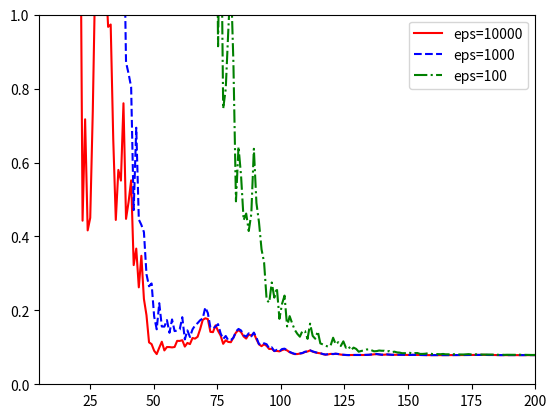

The matplotlib source for this figure:
# -*- coding: utf-8 -*-
"""
Created on Sun Mar 18 12:13:05 2018

[redacted]
"""
import numpy as np
import matplotlib.pyplot as plt

def lin_reg(data_x,data_y,epsilon):
    #input pairs (x,y) and privacy budget epsilon; each line of data_x is supposed to be one input vector
    #assume both data_x and data_y are numpy arrays
    (n,d)=data_x.shape
    
    #assuming data_x and data_y don't have absolute value greater than 1
    Delta=2*(1+2*d+d^2)
    # j = 1 : linear terms (in w) in objective function
    # lambd_1 is a d dimensional array holding all the coefficients for the d monomials in w
    lambd_1=-2*data_y.dot(data_x)+np.random.laplace(scale=Delta/epsilon,size=d)
    # j = 2: quadratic terms (in w) in objective function
    # lambd_2 is a d x d dimensional array holding all the coefficients for the d x d quadratic terms of form w_j*w_l
    lambd_2=data_x.transpose().dot(data_x)+np.random.laplace(scale=Delta/epsilon)
    
    lambd_2_new=lambd_2+np.transpose(lambd_2)
    #solve quadratic optimization problem: minimize lambd_0+lambd_1^T*w+1/2w^T*lambd_2_new*w
    #==> solve lambd_2_new * w = -lambd_1
    w=np.linalg.solve(lambd_2_new,-lambd_1)
    return(w)

def lin(w, x):
    return w[1]*x+w[0]
    
#data_x = np.array([[1,0.2],[1,0.4],[1,0.6]]) # add a x_0 = 1 coordinate for computing w_0
#data_y = np.array([0.1,0.5,0.6])

Nmin = 5
Nmax = 200
Q = 100
Error1 = np.zeros(Nmax-Nmin)
MeanError1 = np.zeros(Nmax-Nmin)
Error2 = np.zeros(Nmax-Nmin)
MeanError2 = np.zeros(Nmax-Nmin)
Error3 = np.zeros(Nmax-Nmin)
MeanError3 = np.zeros(Nmax-Nmin)
data_x = np.zeros((Nmax,2))
data_x[:,0] = np.ones((Nmax))
data_x[:,1] = np.linspace(0,1,Nmax)
data_y = data_x[:,1]*10+5+np.random.rand(Nmax)

for j in range(Q):
    
    for n in range(Nmin,Nmax):
        w = lin_reg(data_x[0:n],data_y[0:n],10000)
        Error1[n-Nmin] = np.mean((lin(w,data_x[:,1])-data_y)**2) 
        w = lin_reg(data_x[0:n],data_y[0:n],1000)
        Error2[n-Nmin] = np.mean((lin(w,data_x[:,1])-data_y)**2) 
        w = lin_reg(data_x[0:n],data_y[0:n],100)
        Error3[n-Nmin] = np.mean((lin(w,data_x[:,1])-data_y)**2) 
    MeanError1 = MeanError1+Error1
    MeanError2 = MeanError2+Error2
    MeanError3 = MeanError3+Error3
MeanError1 = MeanError1/Q
MeanError2 = MeanError2/Q
MeanError3 = MeanError3/Q

#plt.plot(np.linspace(Nmin,Nmax,Nmax-Nmin),MeanError1,color='red')
#plt.plot(np.linspace(Nmin,Nmax,Nmax-Nmin),MeanError2,color='blue',linestyle='--')
plot1, = plt.plot(np.linspace(Nmin,Nmax,Nmax-Nmin),MeanError1,color='red', label='eps=10000')
plot2, = plt.plot(np.linspace(Nmin,Nmax,Nmax-Nmin),MeanError2,color='blue',linestyle='--', label='eps=1000')
plot3, = plt.plot(np.linspace(Nmin,Nmax,Nmax-Nmin),MeanError3,color='green',linestyle='-.', label='eps=100')
plt.legend(handles=[plot1, plot2, plot3])
plt.axis([Nmin,Nmax,0,1]) # Try to remove this
plt.show()



#plt.scatter(data_x[:,1],data_y,color='red')
#plt.plot(data_x[0:n],lin(w,data_x[0:n]),color='blue',linestyle='--')
#plt.show()



